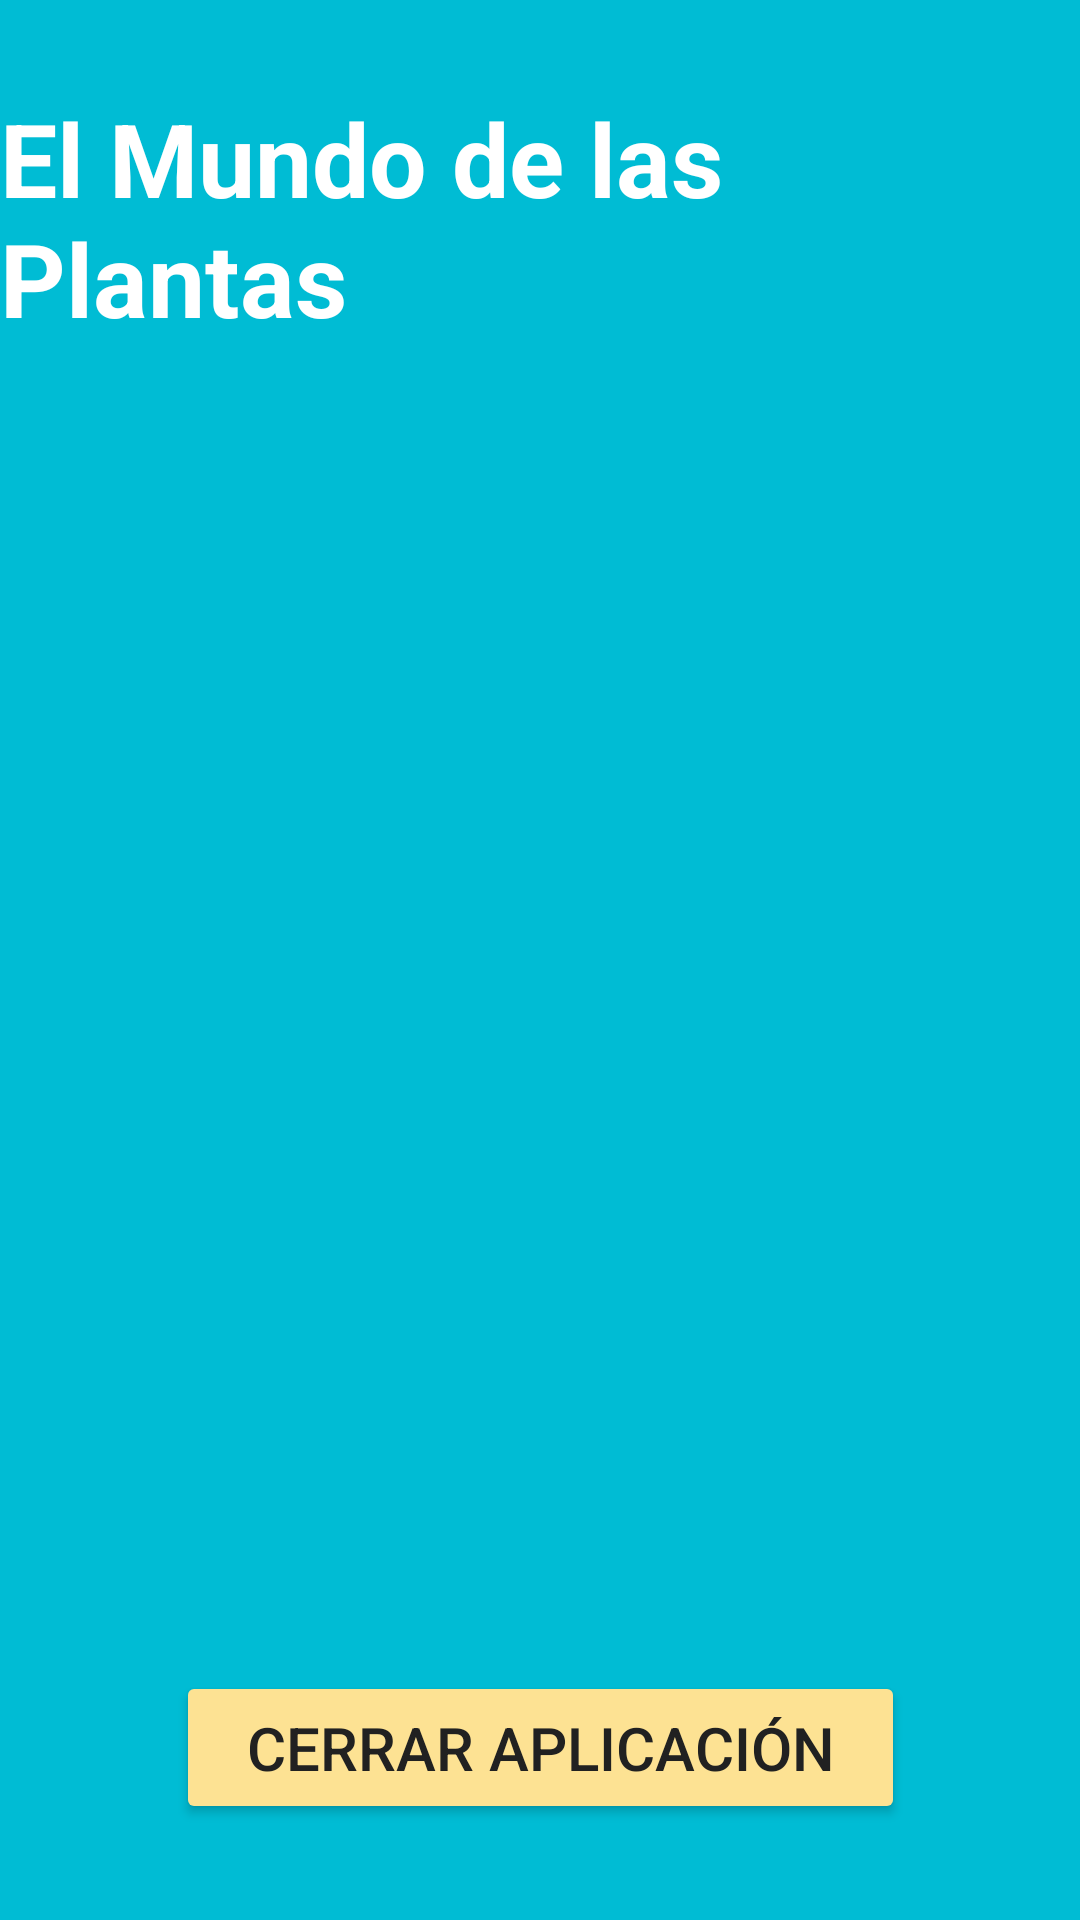

Android layout source for this screen:
<!-- AndroidManifest.xml: application theme Theme.PlantSprintM6 -->
<!-- res/layout/fragment_first.xml -->
<?xml version="1.0" encoding="utf-8"?>
<androidx.constraintlayout.widget.ConstraintLayout xmlns:android="http://schemas.android.com/apk/res/android"
    xmlns:app="http://schemas.android.com/apk/res-auto"
    xmlns:tools="http://schemas.android.com/tools"
    android:layout_width="match_parent"
    android:layout_height="match_parent"
    android:background="@color/primarycolor"
    tools:context=".View.FirstFragment">

    <TextView
        android:id="@+id/textview_first"
        android:layout_width="wrap_content"
        android:layout_height="wrap_content"
        android:layout_marginTop="30dp"
        android:text="@string/title_app"
        android:textColor="@color/white"
        android:textSize="34sp"
        android:textStyle="bold"
        app:layout_constraintEnd_toEndOf="parent"
        app:layout_constraintHorizontal_bias="0.493"
        app:layout_constraintStart_toStartOf="parent"
        app:layout_constraintTop_toTopOf="parent" />

    <Button
        android:id="@+id/btcerrar"
        android:layout_width="243dp"
        android:layout_height="51dp"
        android:layout_marginBottom="32dp"
        android:backgroundTint="@color/yellow"
        android:textColor="@color/primarytext"
        android:text="@string/cerrar"
        android:textSize="20sp"
        app:layout_constraintBottom_toBottomOf="parent"
        app:layout_constraintEnd_toEndOf="parent"
        app:layout_constraintStart_toStartOf="parent" />

    <androidx.recyclerview.widget.RecyclerView
        android:id="@+id/rv1"
        android:layout_width="0dp"
        android:layout_height="0dp"
        android:layout_marginEnd="1dp"
        app:layout_constraintBottom_toTopOf="@+id/btcerrar"
        app:layout_constraintEnd_toEndOf="parent"
        app:layout_constraintHorizontal_bias="0.0"
        app:layout_constraintStart_toStartOf="parent"
        app:layout_constraintTop_toBottomOf="@+id/textview_first"
        app:layout_constraintVertical_bias="0.27" />

</androidx.constraintlayout.widget.ConstraintLayout>
<!-- resources referenced by this layout -->
<resources>
  <color name="primarycolor">#00BCD4</color>
  <color name="primarytext">#212121</color>
  <color name="white">#FFFFFFFF</color>
  <color name="yellow">#FDE293</color>
  <string name="cerrar">Cerrar Aplicación</string>
  <string name="title_app">El Mundo de las Plantas</string>
  <style name="Theme.PlantSprintM6" parent="Base.Theme.PlantSprintM6." />
  <style name="Base.Theme.PlantSprintM6." parent="Theme.Material3.DayNight.NoActionBar">
          
          
      </style>
</resources>
